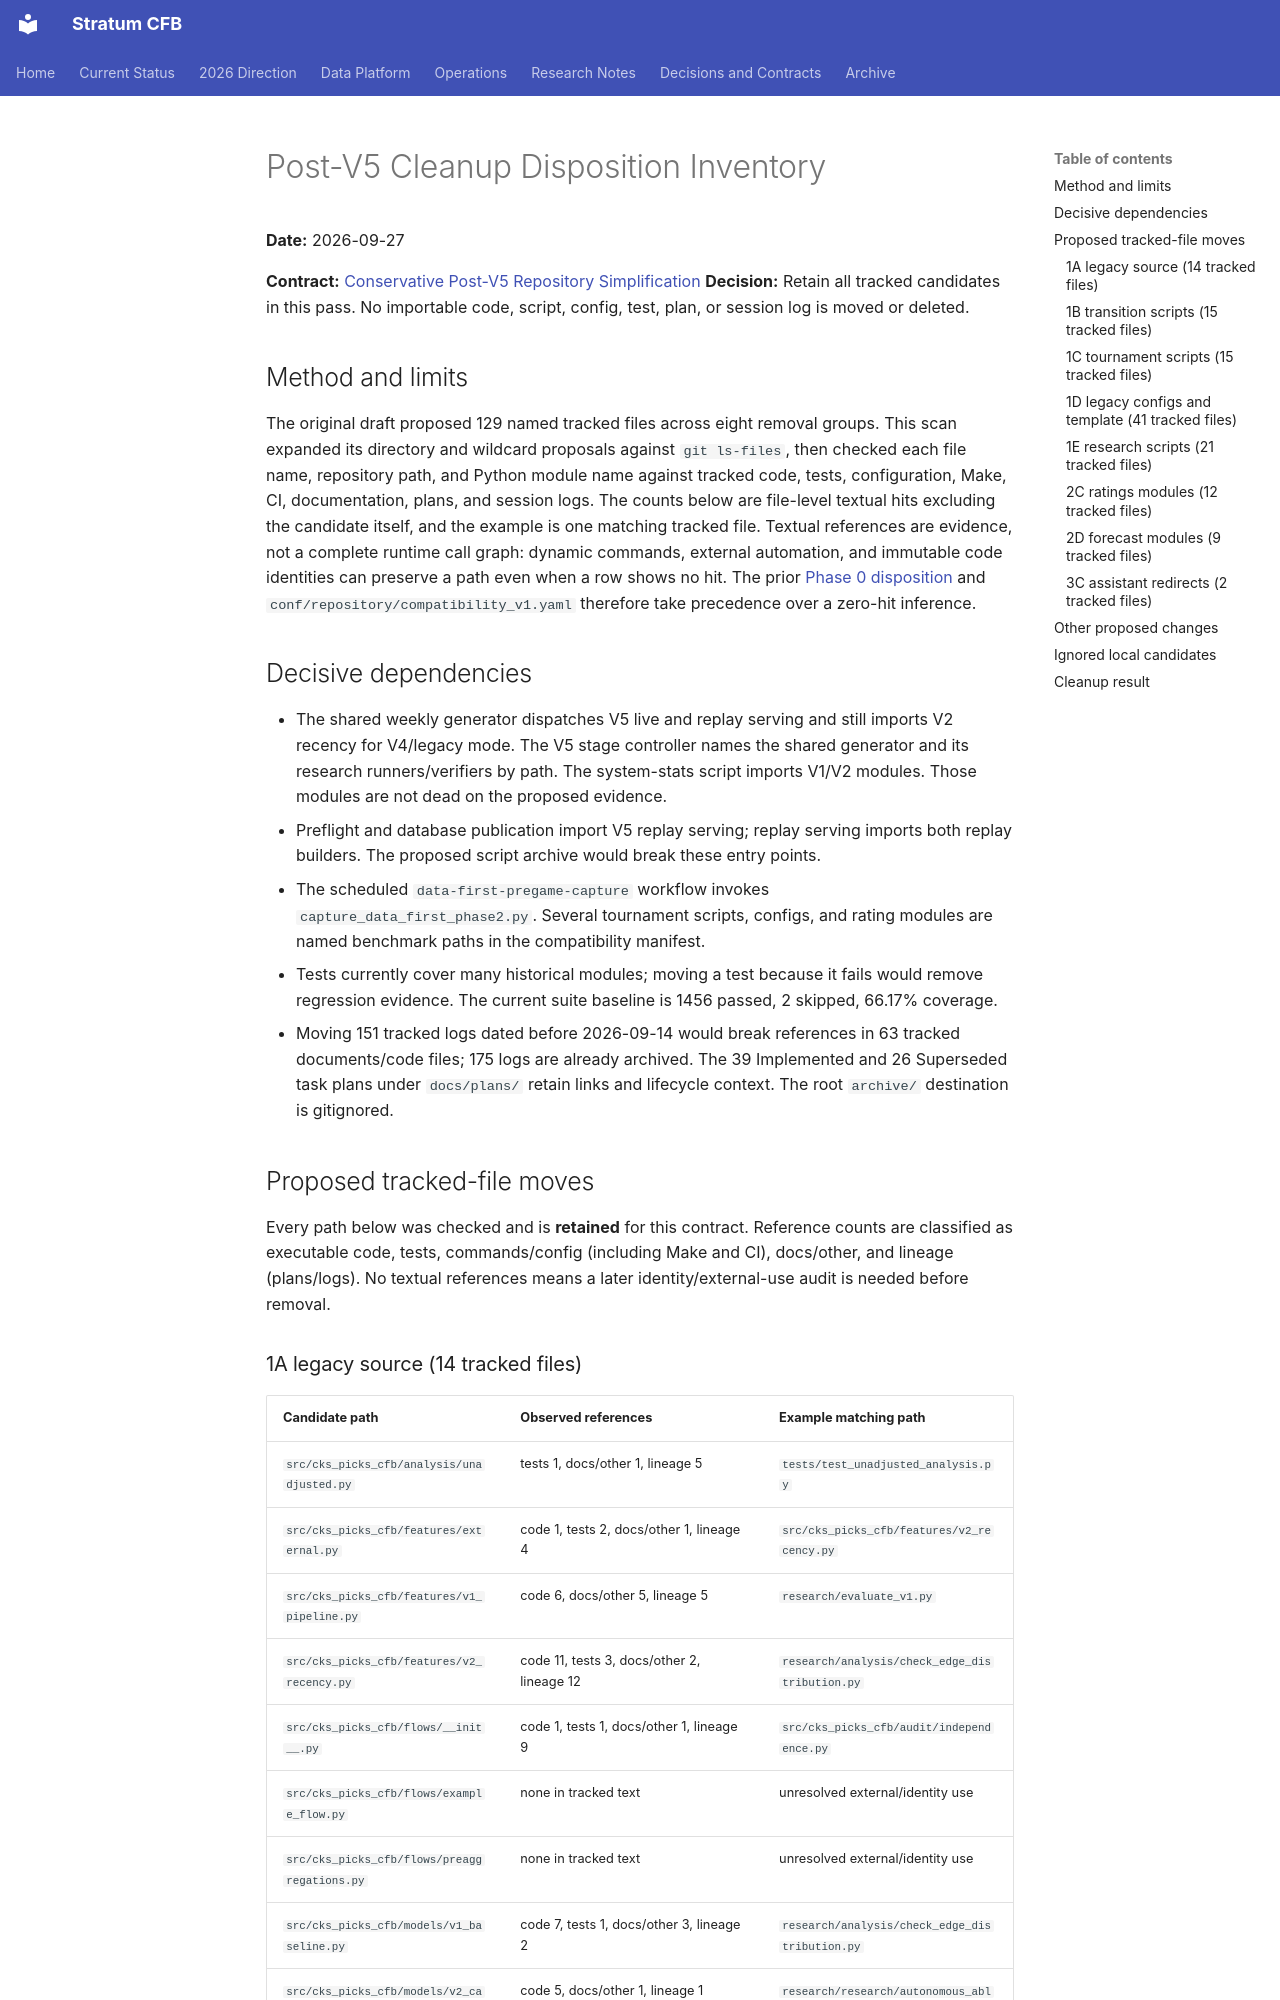

repository: connorkitchings/CKsPicks-CFB · page: archive/reports/2026-09-27-post-v5-cleanup-inventory/index.html · generator: mkdocs

# Post-V5 Cleanup Disposition Inventory

**Date:** 2026-09-27

**Contract:** [Conservative Post-V5 Repository Simplification](../plans/2026-09/2026-09-27/01-post-v5-repo-simplification.md)
**Decision:** Retain all tracked candidates in this pass. No importable code, script, config, test, plan, or session log is moved or deleted.

## Method and limits

The original draft proposed 129 named tracked files across eight removal groups. This scan expanded its directory and wildcard proposals against `git ls-files`, then checked each file name, repository path, and Python module name against tracked code, tests, configuration, Make, CI, documentation, plans, and session logs. The counts below are file-level textual hits excluding the candidate itself, and the example is one matching tracked file. Textual references are evidence, not a complete runtime call graph: dynamic commands, external automation, and immutable code identities can preserve a path even when a row shows no hit. The prior [Phase 0 disposition](2026-09-05-phase0-cleanup-disposition.md) and `conf/repository/compatibility_v1.yaml` therefore take precedence over a zero-hit inference.

## Decisive dependencies

- The shared weekly generator dispatches V5 live and replay serving and still imports V2 recency for V4/legacy mode. The V5 stage controller names the shared generator and its research runners/verifiers by path. The system-stats script imports V1/V2 modules. Those modules are not dead on the proposed evidence.
- Preflight and database publication import V5 replay serving; replay serving imports both replay builders. The proposed script archive would break these entry points.
- The scheduled `data-first-pregame-capture` workflow invokes `capture_data_first_phase2.py`. Several tournament scripts, configs, and rating modules are named benchmark paths in the compatibility manifest.
- Tests currently cover many historical modules; moving a test because it fails would remove regression evidence. The current suite baseline is 1456 passed, 2 skipped, 66.17% coverage.
- Moving 151 tracked logs dated before 2026-09-14 would break references in 63 tracked documents/code files; 175 logs are already archived. The 39 Implemented and 26 Superseded task plans under `docs/plans/` retain links and lifecycle context. The root `archive/` destination is gitignored.

## Proposed tracked-file moves

Every path below was checked and is **retained** for this contract. Reference counts are classified as executable code, tests, commands/config (including Make and CI), docs/other, and lineage (plans/logs). No textual references means a later identity/external-use audit is needed before removal.
